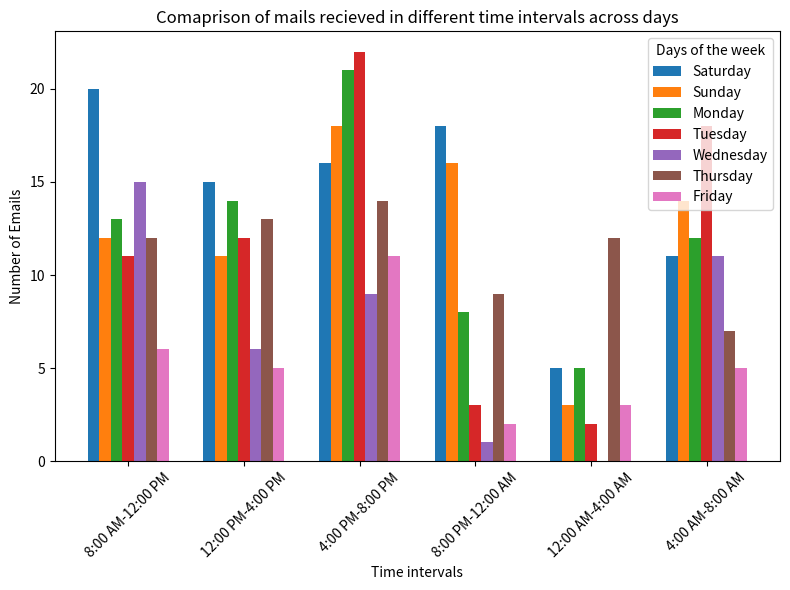

Generate this figure with matplotlib:
import matplotlib.pyplot as plt
import numpy as np

email_counts=[[20,15,16,18,5,11],
              [12,11,18,16,3,14],
              [13,14,21,8,5,12],
              [11,12,22,3,2,18],
              [15,6,9,1,0,11],
              [12,13,14,9,12,7],
              [6,5,11,2,3,5]]

time_intervals=['8:00 AM-12:00 PM','12:00 PM-4:00 PM','4:00 PM-8:00 PM','8:00 PM-12:00 AM','12:00 AM-4:00 AM','4:00 AM-8:00 AM']
days=['Saturday','Sunday','Monday','Tuesday','Wednesday','Thursday','Friday']

n_intervals=len(time_intervals)
n_days=len(days)

fig,ax=plt.subplots(figsize=(8,6))
bar_width=0.1
x=np.arange(n_intervals)
print(x)
print(range(n_days))

for i in range(n_days):
    print(email_counts[i])
    ax.bar(x+i*bar_width,email_counts[i],width=bar_width,label=days[i])

ax.set_xlabel('Time intervals')
ax.set_ylabel('Number of Emails')
ax.set_xticks(x + bar_width*(n_days-1)/2)
ax.set_xticklabels(time_intervals,rotation=45)
ax.set_title('Comaprison of mails recieved in different time intervals across days')
ax.legend(title='Days of the week')

plt.tight_layout()
plt.show()

